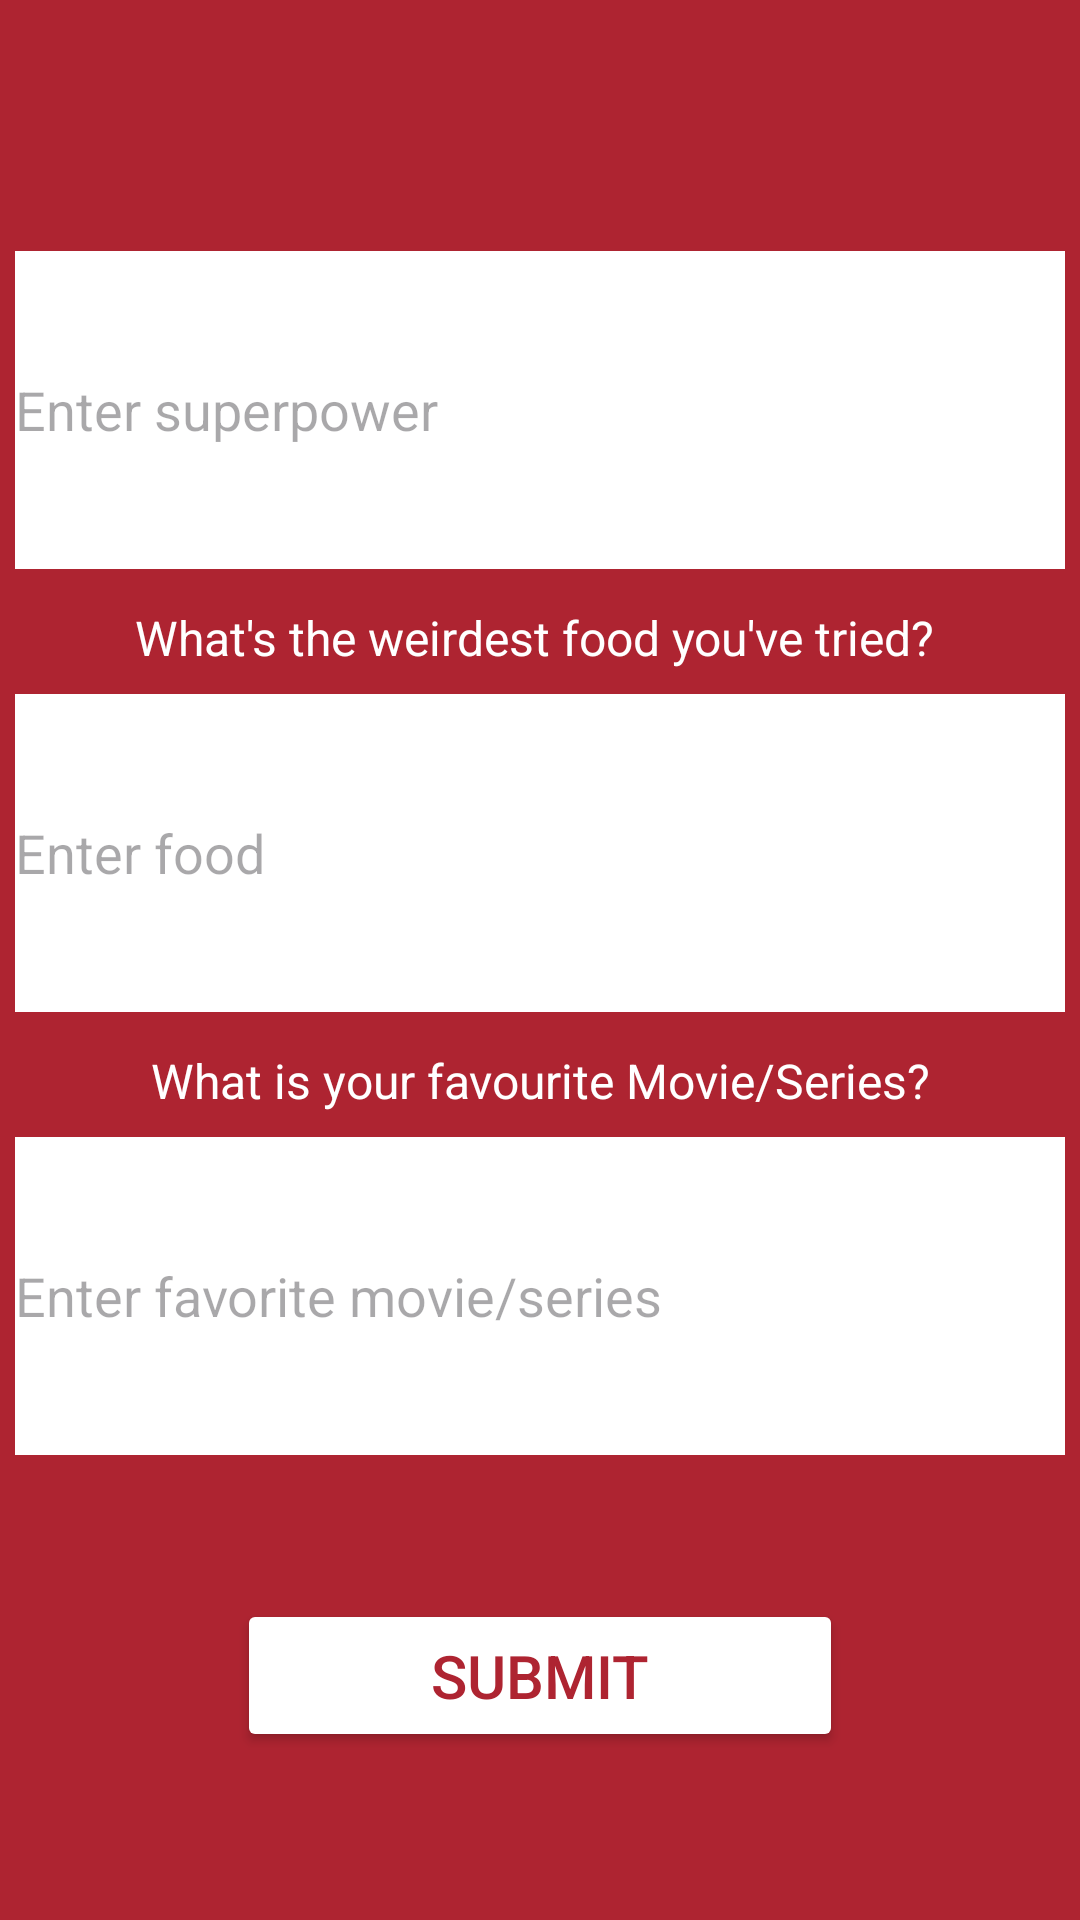

This screen was rendered from an Android layout file. Write that file and the resources it references.
<!-- AndroidManifest.xml: application theme Theme.PeerPalApp -->
<!-- res/layout/activity_survey.xml -->
<?xml version="1.0" encoding="utf-8"?>
<androidx.constraintlayout.widget.ConstraintLayout xmlns:android="http://schemas.android.com/apk/res/android"
    xmlns:app="http://schemas.android.com/apk/res-auto"
    xmlns:tools="http://schemas.android.com/tools"
    android:id="@+id/main"
    android:layout_width="match_parent"
    android:layout_height="match_parent"
    android:background="#AE2431"
    tools:context=".SurveyActivity">


    <Button
        android:id="@+id/submit_survey"
        android:layout_width="202dp"
        android:layout_height="51dp"
        android:layout_marginStart="20dp"
        android:layout_marginBottom="56dp"
        android:backgroundTint="@color/my_primary"
        android:text="Submit"
        android:textColor="@color/my_secondary"
        android:textSize="20dp"
        app:layout_constraintBottom_toBottomOf="parent"
        app:layout_constraintEnd_toEndOf="parent"
        app:layout_constraintHorizontal_bias="0.428"
        app:layout_constraintStart_toStartOf="parent" />

    <TextView
        android:id="@+id/Survey_title"
        android:layout_width="209dp"
        android:layout_height="0dp"
        android:layout_marginTop="72dp"
        android:text="Survey"
        android:textAlignment="center"
        android:textColor="#FFFFFF"
        android:textSize="40sp"
        app:layout_constraintEnd_toEndOf="parent"
        app:layout_constraintStart_toStartOf="parent"
        app:layout_constraintTop_toTopOf="parent" />

    <com.google.android.material.textfield.TextInputEditText
        android:id="@+id/movie_text"
        android:layout_width="350dp"
        android:layout_height="106dp"
        android:layout_marginBottom="48dp"
        android:background="@color/white"
        android:hint="Enter favorite movie/series"
        android:textColor="@color/black"
        app:layout_constraintBottom_toTopOf="@+id/submit_survey"
        app:layout_constraintEnd_toEndOf="parent"

        app:layout_constraintHorizontal_bias="0.491"
        app:layout_constraintStart_toStartOf="parent" />

    <TextView
        android:id="@+id/movie_title"
        android:layout_width="match_parent"
        android:layout_height="wrap_content"
        android:layout_marginBottom="8dp"
        android:text="What is your favourite Movie/Series?"
        android:textAlignment="center"
        android:textColor="@color/white"
        android:textSize="16dp"
        app:layout_constraintBottom_toTopOf="@+id/movie_text"
        app:layout_constraintEnd_toEndOf="parent"
        app:layout_constraintHorizontal_bias="0.224"
        app:layout_constraintStart_toStartOf="parent" />


    <com.google.android.material.textfield.TextInputEditText
        android:id="@+id/food_text"
        android:layout_width="350dp"
        android:layout_height="106dp"
        android:layout_marginBottom="12dp"
        android:background="@color/white"
        android:hint="Enter food"
        android:textColor="@color/black"

        app:layout_constraintBottom_toTopOf="@+id/movie_title"
        app:layout_constraintEnd_toEndOf="parent"
        app:layout_constraintHorizontal_bias="0.491"
        app:layout_constraintStart_toStartOf="parent" />

    <TextView
        android:id="@+id/food_title"
        android:layout_width="match_parent"
        android:layout_height="wrap_content"
        android:layout_marginBottom="8dp"
        android:text="What's the weirdest food you've tried? "
        android:textAlignment="center"
        android:textColor="@color/white"
        android:textSize="16dp"
        app:layout_constraintBottom_toTopOf="@+id/food_text"
        app:layout_constraintEnd_toEndOf="parent"
        app:layout_constraintHorizontal_bias="0.179"
        app:layout_constraintStart_toStartOf="parent" />


    <com.google.android.material.textfield.TextInputEditText
        android:id="@+id/power_text"
        android:layout_width="350dp"
        android:layout_height="106dp"
        android:layout_marginBottom="12dp"
        android:background="@color/white"
        android:hint="Enter superpower"

        android:textColor="@color/black"
        app:layout_constraintBottom_toTopOf="@+id/food_title"
        app:layout_constraintEnd_toEndOf="parent"
        app:layout_constraintHorizontal_bias="0.491"
        app:layout_constraintStart_toStartOf="parent" />

    <TextView
        android:id="@+id/power_title"
        android:layout_width="match_parent"
        android:layout_height="wrap_content"
        android:layout_marginBottom="5dp"
        android:text="If you could have any superpower, what would it be?"
        android:textAlignment="center"
        android:textColor="@color/white"
        android:textSize="16dp"
        app:layout_constraintBottom_toTopOf="@+id/power_text"
        app:layout_constraintEnd_toEndOf="parent"
        app:layout_constraintStart_toStartOf="parent"
        app:layout_constraintTop_toBottomOf="@+id/Survey_title"
        app:layout_constraintVertical_bias="1.0" />

    <ImageButton
        android:id="@+id/back_home"
        android:layout_width="58dp"
        android:layout_height="56dp"
        android:layout_alignParentTop="true"
        android:layout_alignParentEnd="true"
        android:layout_marginTop="4dp"
        android:background="?attr/selectableItemBackgroundBorderless"
        android:src="@drawable/back_arrow_24"

        app:layout_constraintStart_toStartOf="parent"
        app:layout_constraintTop_toTopOf="parent"
        app:tint="@color/white" />

</androidx.constraintlayout.widget.ConstraintLayout>
<!-- resources referenced by this layout -->
<resources>
  <color name="black">#FF000000</color>
  <color name="my_primary">#FFFFFF</color>
  <color name="my_secondary">#AE2431</color>
  <color name="white">#FFFFFFFF</color>
  <style name="Theme.PeerPalApp" parent="Base.Theme.PeerPalApp" />
  <style name="Base.Theme.PeerPalApp" parent="Theme.Material3.DayNight.NoActionBar">
          
          <item name="colorPrimary">@color/my_secondary</item>
          <item name="colorPrimary">@color/Red</item>
          <item name="colorPrimaryVariant">@color/Red</item>
      </style>
  <color name="Red">#AE2431</color>
</resources>
